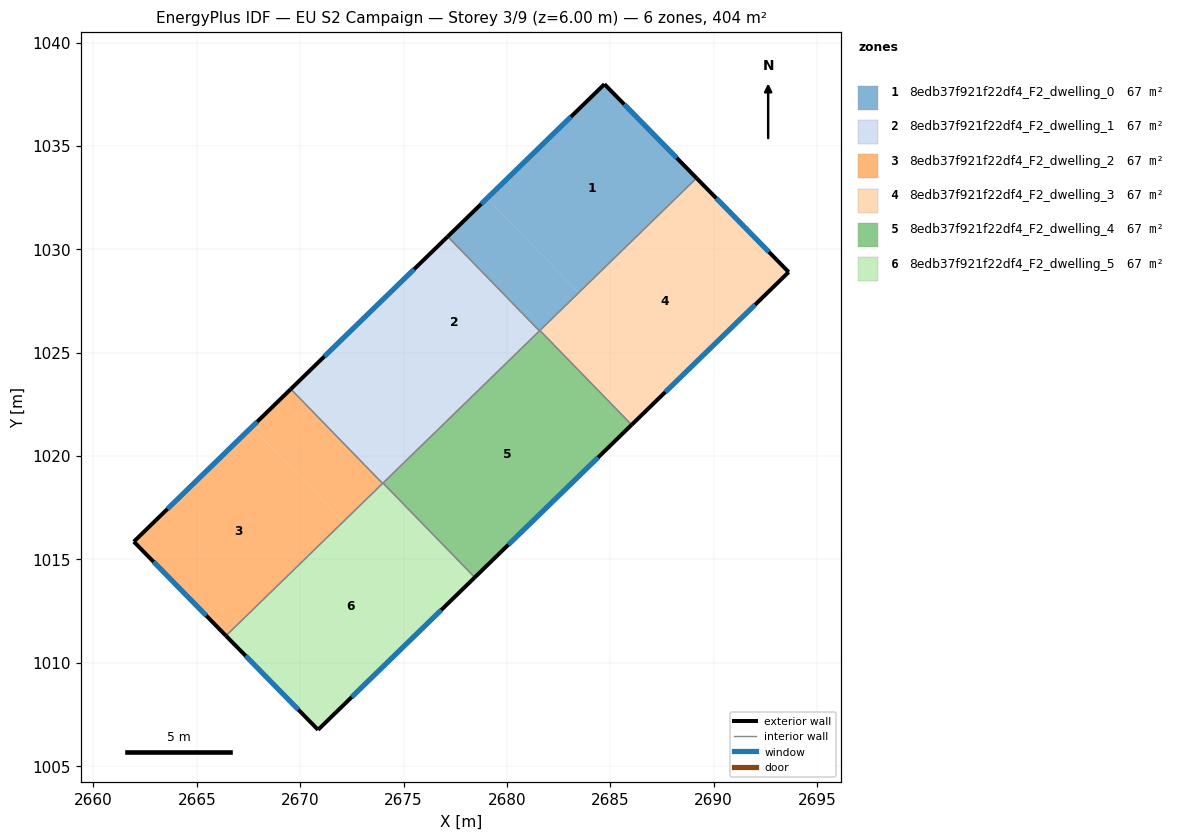
=== STOREY PLAN SPEC (per zone: floor XY polygon, exterior-wall plan segments, windows/doors) ===
zone 1: 8edb37f921f22df4_F2_dwelling_0  (67.4 m²)
  floor: (2684.72, 1037.99) (2689.17, 1033.45) (2683.47, 1027.90) (2679.03, 1032.47)
  floor: (2679.03, 1032.47) (2683.47, 1027.90) (2681.57, 1026.06) (2677.14, 1030.62)
  exterior wall: (2684.72, 1037.99) – (2677.14, 1030.62)  [10.6 m]
    window: (2683.10, 1036.41) – (2678.76, 1032.20)  [10.4 m²]
  exterior wall: (2689.17, 1033.45) – (2684.72, 1037.99)  [6.4 m]
    window: (2688.22, 1034.42) – (2685.67, 1037.02)  [6.2 m²]
  interior walls: 3
zone 2: 8edb37f921f22df4_F2_dwelling_1  (67.4 m²)
  floor: (2677.14, 1030.62) (2681.57, 1026.06) (2677.78, 1022.37) (2673.34, 1026.93)
  floor: (2673.34, 1026.93) (2677.78, 1022.37) (2673.99, 1018.68) (2669.55, 1023.24)
  exterior wall: (2677.14, 1030.62) – (2669.55, 1023.24)  [10.6 m]
    window: (2675.51, 1029.04) – (2671.17, 1024.82)  [10.4 m²]
  interior walls: 4
zone 3: 8edb37f921f22df4_F2_dwelling_2  (67.4 m²)
  floor: (2669.55, 1023.24) (2673.99, 1018.68) (2672.09, 1016.83) (2667.65, 1021.40)
  floor: (2667.65, 1021.40) (2672.09, 1016.83) (2666.41, 1011.31) (2661.95, 1015.86)
  exterior wall: (2661.95, 1015.86) – (2666.41, 1011.31)  [6.4 m]
    window: (2662.91, 1014.89) – (2665.46, 1012.28)  [6.2 m²]
  exterior wall: (2669.55, 1023.24) – (2661.95, 1015.86)  [10.6 m]
    window: (2667.92, 1021.66) – (2663.58, 1017.44)  [10.4 m²]
  interior walls: 2
zone 4: 8edb37f921f22df4_F2_dwelling_3  (67.4 m²)
  floor: (2689.17, 1033.45) (2693.63, 1028.90) (2686.03, 1021.51) (2681.60, 1026.08)
  exterior wall: (2693.63, 1028.90) – (2689.17, 1033.45)  [6.4 m]
    window: (2692.68, 1029.88) – (2690.13, 1032.48)  [6.2 m²]
  exterior wall: (2686.03, 1021.51) – (2693.63, 1028.90)  [10.6 m]
    window: (2687.66, 1023.10) – (2692.01, 1027.32)  [10.4 m²]
  interior walls: 2
zone 5: 8edb37f921f22df4_F2_dwelling_4  (67.4 m²)
  floor: (2681.60, 1026.08) (2686.03, 1021.51) (2678.45, 1014.13) (2674.01, 1018.70)
  exterior wall: (2678.45, 1014.13) – (2686.03, 1021.51)  [10.6 m]
    window: (2680.07, 1015.71) – (2684.41, 1019.93)  [10.4 m²]
  interior walls: 4
zone 6: 8edb37f921f22df4_F2_dwelling_5  (67.4 m²)
  floor: (2674.01, 1018.70) (2678.45, 1014.13) (2670.87, 1006.76) (2666.41, 1011.31)
  exterior wall: (2670.87, 1006.76) – (2678.45, 1014.13)  [10.6 m]
    window: (2672.49, 1008.34) – (2676.82, 1012.55)  [10.4 m²]
  exterior wall: (2666.41, 1011.31) – (2670.87, 1006.76)  [6.4 m]
    window: (2667.37, 1010.33) – (2669.91, 1007.73)  [6.2 m²]
  interior walls: 3

=== DERIVED (storey summary) ===
Building: EU S2 Campaign
Storey: 3 of 9  (floor level z = 6.00 m)
Storey gross floor area: 404.4 m²
Zones on this storey: 6
  - 8edb37f921f22df4_F2_dwelling_0: floor 67.4 m²; exterior wall 16.9 m (50.8 m²); 2 window(s) 16.6 m²; WWR 32.7%
  - 8edb37f921f22df4_F2_dwelling_1: floor 67.4 m²; exterior wall 10.6 m (31.8 m²); 1 window(s) 10.4 m²; WWR 32.7%
  - 8edb37f921f22df4_F2_dwelling_2: floor 67.4 m²; exterior wall 17.0 m (50.9 m²); 2 window(s) 16.6 m²; WWR 32.7%
  - 8edb37f921f22df4_F2_dwelling_3: floor 67.4 m²; exterior wall 17.0 m (50.9 m²); 2 window(s) 16.6 m²; WWR 32.7%
  - 8edb37f921f22df4_F2_dwelling_4: floor 67.4 m²; exterior wall 10.6 m (31.8 m²); 1 window(s) 10.4 m²; WWR 32.7%
  - 8edb37f921f22df4_F2_dwelling_5: floor 67.4 m²; exterior wall 16.9 m (50.8 m²); 2 window(s) 16.6 m²; WWR 32.7%
Zone adjacency (shared interzone walls):
  - 8edb37f921f22df4_F2_dwelling_0 ↔ 8edb37f921f22df4_F2_dwelling_1
  - 8edb37f921f22df4_F2_dwelling_0 ↔ 8edb37f921f22df4_F2_dwelling_3
  - 8edb37f921f22df4_F2_dwelling_0 ↔ 8edb37f921f22df4_F2_dwelling_4
  - 8edb37f921f22df4_F2_dwelling_1 ↔ 8edb37f921f22df4_F2_dwelling_2
  - 8edb37f921f22df4_F2_dwelling_1 ↔ 8edb37f921f22df4_F2_dwelling_4
  - 8edb37f921f22df4_F2_dwelling_1 ↔ 8edb37f921f22df4_F2_dwelling_5
  - 8edb37f921f22df4_F2_dwelling_2 ↔ 8edb37f921f22df4_F2_dwelling_5
  - 8edb37f921f22df4_F2_dwelling_3 ↔ 8edb37f921f22df4_F2_dwelling_4
  - 8edb37f921f22df4_F2_dwelling_4 ↔ 8edb37f921f22df4_F2_dwelling_5